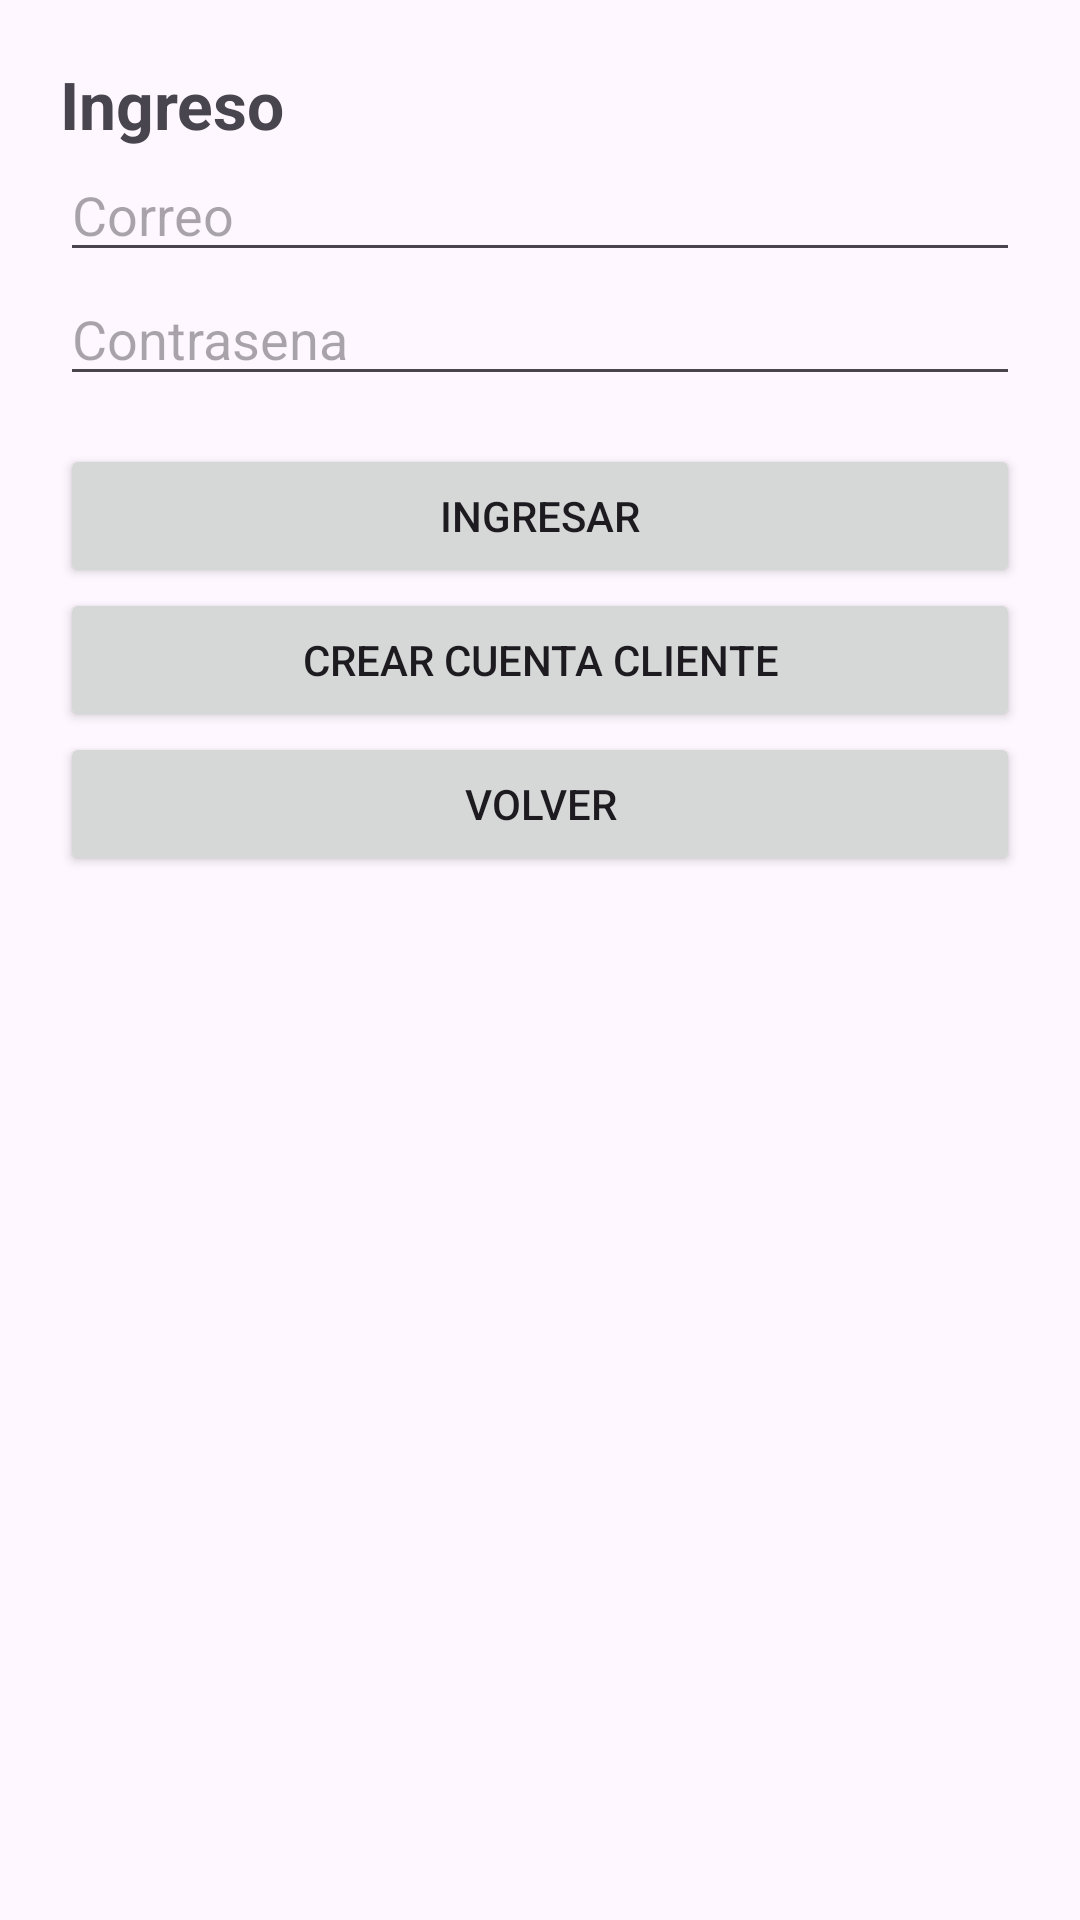

This screen was rendered from an Android layout file. Write that file and the resources it references.
<!-- AndroidManifest.xml: application theme Theme.MediTurnoPTY -->
<!-- res/layout/activity_inicio_sesion.xml -->
<?xml version="1.0" encoding="utf-8"?>
<ScrollView xmlns:android="http://schemas.android.com/apk/res/android"
    android:layout_width="match_parent"
    android:layout_height="match_parent">

    <LinearLayout
        android:layout_width="match_parent"
        android:layout_height="wrap_content"
        android:orientation="vertical"
        android:padding="20dp">

        <TextView
            android:id="@+id/txtTituloIngreso"
            android:layout_width="match_parent"
            android:layout_height="wrap_content"
            android:text="Ingreso"
            android:textSize="22sp"
            android:textStyle="bold" />

        <EditText
            android:id="@+id/editCorreoIngreso"
            android:layout_width="match_parent"
            android:layout_height="wrap_content"
            android:hint="Correo"
            android:inputType="textEmailAddress" />

        <EditText
            android:id="@+id/editContrasenaIngreso"
            android:layout_width="match_parent"
            android:layout_height="wrap_content"
            android:hint="Contrasena"
            android:inputType="textPassword" />

        <Button
            android:id="@+id/btnIngresar"
            android:layout_width="match_parent"
            android:layout_height="wrap_content"
            android:layout_marginTop="16dp"
            android:text="Ingresar" />

        <Button
            android:id="@+id/btnIrRegistro"
            android:layout_width="match_parent"
            android:layout_height="wrap_content"
            android:text="Crear cuenta cliente" />

        <Button
            android:id="@+id/btnVolver"
            android:layout_width="match_parent"
            android:layout_height="wrap_content"
            android:text="Volver" />
    </LinearLayout>
</ScrollView>
<!-- resources referenced by this layout -->
<resources>
  <style name="Theme.MediTurnoPTY" parent="Base.Theme.MediTurnoPTY" />
  <style name="Base.Theme.MediTurnoPTY" parent="Theme.Material3.DayNight.NoActionBar">
          
          
      </style>
</resources>
